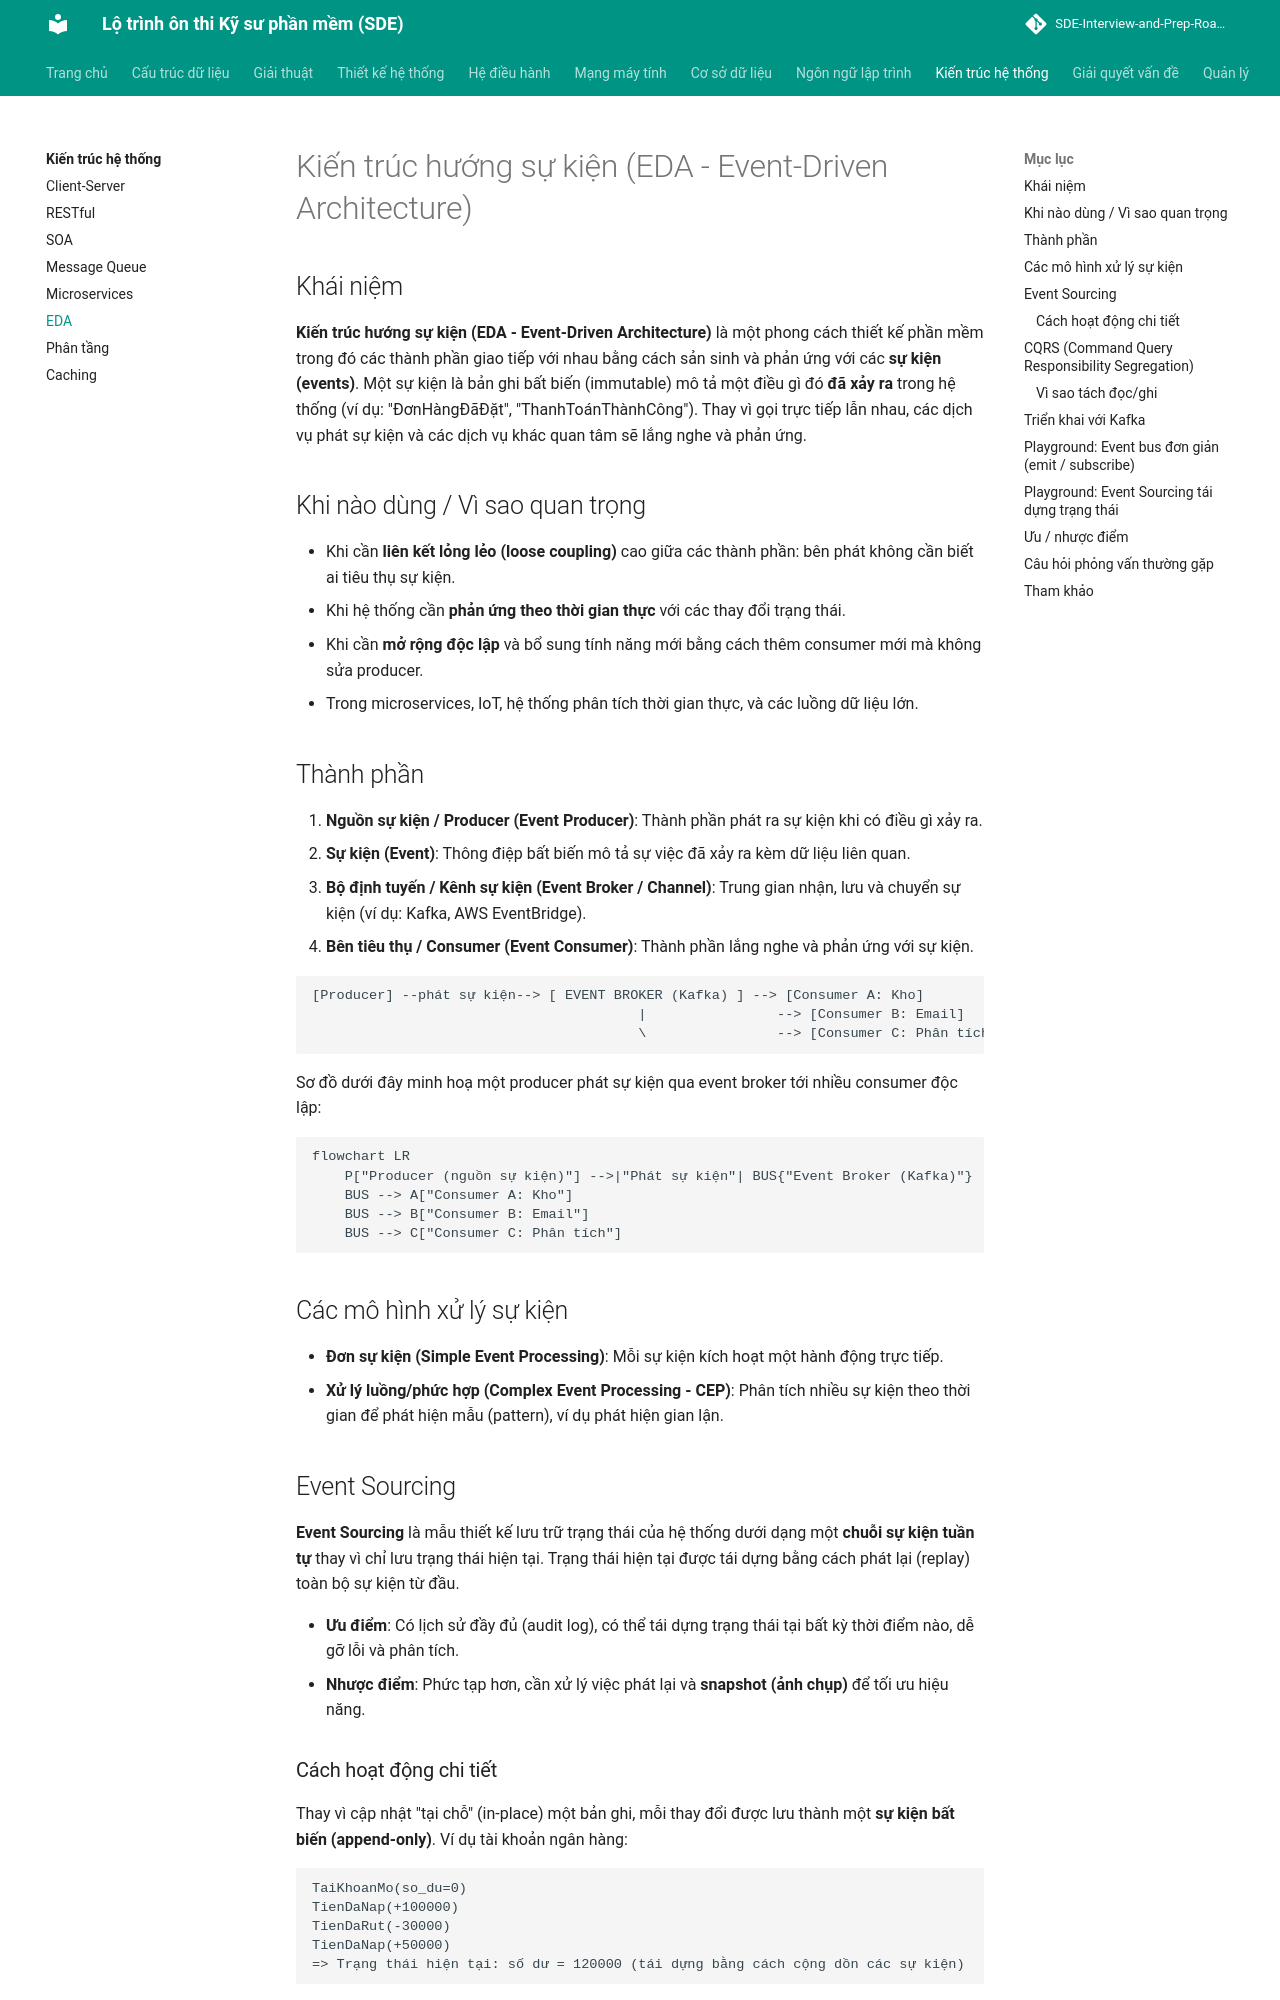

repository: tiendat-work/SDE-Interview-and-Prep-Roadmap-VI · page: kien-truc-he-thong/eda/index.html · generator: mkdocs

# Kiến trúc hướng sự kiện (EDA - Event-Driven Architecture)

## Khái niệm

**Kiến trúc hướng sự kiện (EDA - Event-Driven Architecture)** là một phong cách thiết kế phần mềm trong đó các thành phần giao tiếp với nhau bằng cách sản sinh và phản ứng với các **sự kiện (events)**. Một sự kiện là bản ghi bất biến (immutable) mô tả một điều gì đó **đã xảy ra** trong hệ thống (ví dụ: "ĐơnHàngĐãĐặt", "ThanhToánThànhCông"). Thay vì gọi trực tiếp lẫn nhau, các dịch vụ phát sự kiện và các dịch vụ khác quan tâm sẽ lắng nghe và phản ứng.

## Khi nào dùng / Vì sao quan trọng

- Khi cần **liên kết lỏng lẻo (loose coupling)** cao giữa các thành phần: bên phát không cần biết ai tiêu thụ sự kiện.
- Khi hệ thống cần **phản ứng theo thời gian thực** với các thay đổi trạng thái.
- Khi cần **mở rộng độc lập** và bổ sung tính năng mới bằng cách thêm consumer mới mà không sửa producer.
- Trong microservices, IoT, hệ thống phân tích thời gian thực, và các luồng dữ liệu lớn.

## Thành phần

1. **Nguồn sự kiện / Producer (Event Producer)**: Thành phần phát ra sự kiện khi có điều gì xảy ra.
2. **Sự kiện (Event)**: Thông điệp bất biến mô tả sự việc đã xảy ra kèm dữ liệu liên quan.
3. **Bộ định tuyến / Kênh sự kiện (Event Broker / Channel)**: Trung gian nhận, lưu và chuyển sự kiện (ví dụ: Kafka, AWS EventBridge).
4. **Bên tiêu thụ / Consumer (Event Consumer)**: Thành phần lắng nghe và phản ứng với sự kiện.

```
[Producer] --phát sự kiện--> [ EVENT BROKER (Kafka) ] --> [Consumer A: Kho]
                                        |                --> [Consumer B: Email]
                                        \                --> [Consumer C: Phân tích]
```

Sơ đồ dưới đây minh hoạ một producer phát sự kiện qua event broker tới nhiều consumer độc lập:

```mermaid
flowchart LR
    P["Producer (nguồn sự kiện)"] -->|"Phát sự kiện"| BUS{"Event Broker (Kafka)"}
    BUS --> A["Consumer A: Kho"]
    BUS --> B["Consumer B: Email"]
    BUS --> C["Consumer C: Phân tích"]
```

## Các mô hình xử lý sự kiện

- **Đơn sự kiện (Simple Event Processing)**: Mỗi sự kiện kích hoạt một hành động trực tiếp.
- **Xử lý luồng/phức hợp (Complex Event Processing - CEP)**: Phân tích nhiều sự kiện theo thời gian để phát hiện mẫu (pattern), ví dụ phát hiện gian lận.

## Event Sourcing

**Event Sourcing** là mẫu thiết kế lưu trữ trạng thái của hệ thống dưới dạng một **chuỗi sự kiện tuần tự** thay vì chỉ lưu trạng thái hiện tại. Trạng thái hiện tại được tái dựng bằng cách phát lại (replay) toàn bộ sự kiện từ đầu.

- **Ưu điểm**: Có lịch sử đầy đủ (audit log), có thể tái dựng trạng thái tại bất kỳ thời điểm nào, dễ gỡ lỗi và phân tích.
- **Nhược điểm**: Phức tạp hơn, cần xử lý việc phát lại và **snapshot (ảnh chụp)** để tối ưu hiệu năng.
